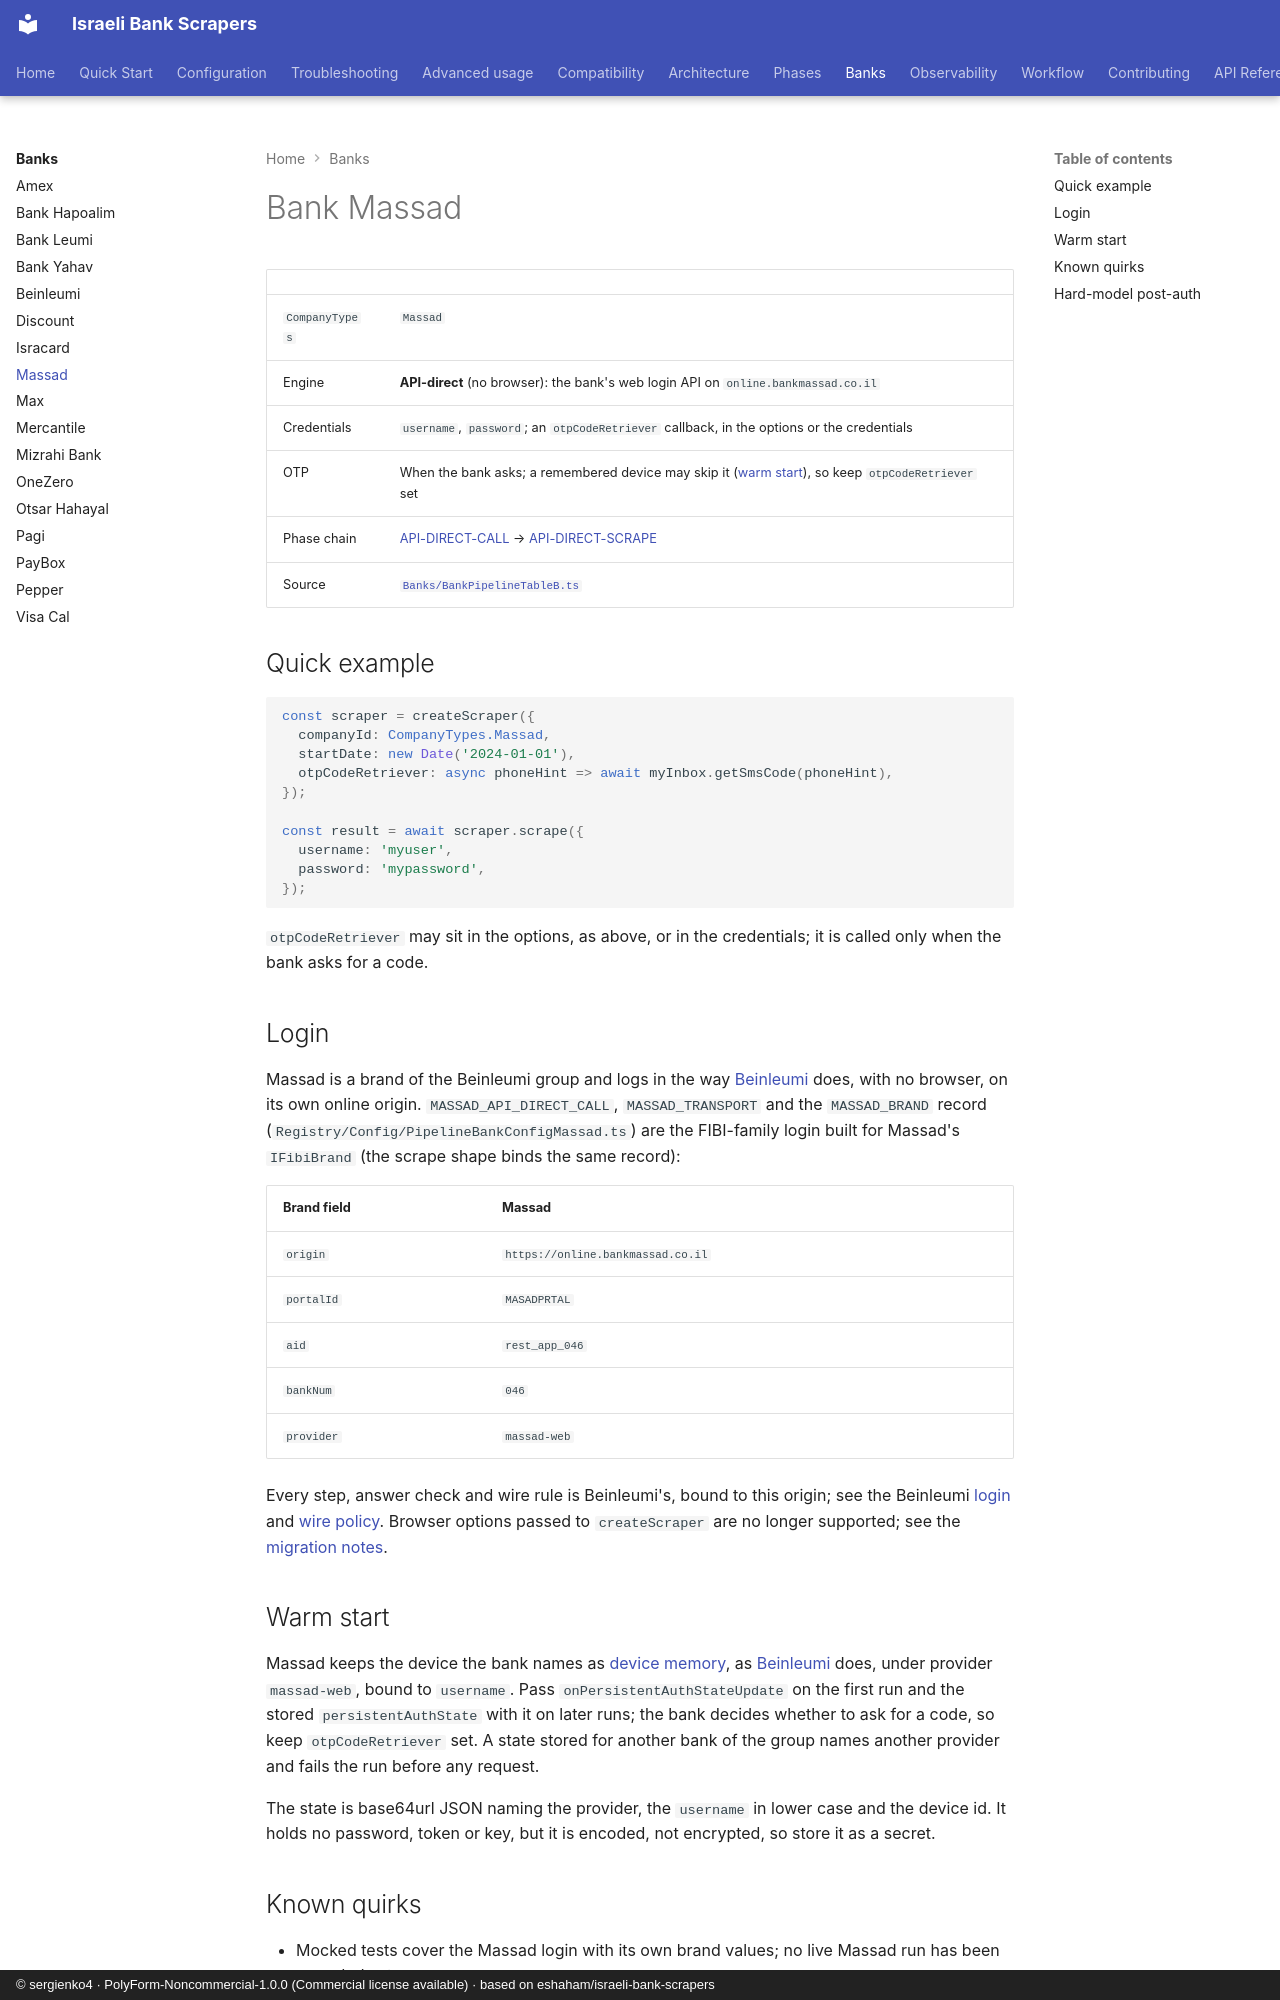

repository: sergienko4/israeli-bank-scrapers · page: banks/massad/index.html · generator: mkdocs · copyright: © sergienko4 · PolyForm-Noncommercial-1.0.0 (Commercial license available) · based on eshaham/israeli-bank-scrapers

# Bank Massad

|                |                                                                                                                                                              |
| -------------- | ------------------------------------------------------------------------------------------------------------------------------------------------------------ |
| `CompanyTypes` | `Massad`                                                                                                                                                     |
| Engine         | **API-direct** (no browser): the bank's web login API on `online.bankmassad.co.il`                                                                           |
| Credentials    | `username`, `password`; an `otpCodeRetriever` callback, in the options or the credentials                                                                    |
| OTP            | When the bank asks; a remembered device may skip it ([warm start](#warm-start)), so keep `otpCodeRetriever` set                                              |
| Phase chain    | [API-DIRECT-CALL](../phases/api-direct-call.md) → [API-DIRECT-SCRAPE](../phases/api-direct-scrape.md)                                                        |
| Source         | [`Banks/BankPipelineTableB.ts`](https://github.com/sergienko4/israeli-bank-scrapers/blob/{{BRANCH}}/src/Scrapers/Pipeline/Banks/BankPipelineTableB.ts) |

## Quick example

```typescript
const scraper = createScraper({
  companyId: CompanyTypes.Massad,
  startDate: new Date('2024-01-01'),
  otpCodeRetriever: async phoneHint => await myInbox.getSmsCode(phoneHint),
});

const result = await scraper.scrape({
  username: 'myuser',
  password: 'mypassword',
});
```

`otpCodeRetriever` may sit in the options, as above, or in the credentials; it
is called only when the bank asks for a code.

## Login

Massad is a brand of the Beinleumi group and logs in the way
[Beinleumi](beinleumi.md#login) does, with no browser, on its own online
origin. `MASSAD_API_DIRECT_CALL`, `MASSAD_TRANSPORT` and the `MASSAD_BRAND` record
(`Registry/Config/PipelineBankConfigMassad.ts`) are the FIBI-family login built
for Massad's `IFibiBrand` (the scrape shape binds the same record):

| Brand field | Massad                            |
| ----------- | --------------------------------- |
| `origin`    | `https://online.bankmassad.co.il` |
| `portalId`  | `MASADPRTAL`                      |
| `aid`       | `rest_app_046`                    |
| `bankNum`   | `046`                             |
| `provider`  | `massad-web`                      |

Every step, answer check and wire rule is Beinleumi's, bound to this origin;
see the Beinleumi [login](beinleumi.md#login) and
[wire policy](beinleumi.md#wire-policy). Browser options passed to
`createScraper` are no longer supported; see the
[migration notes](../configuration.md#removed-browser-options).

## Warm start

Massad keeps the device the bank names as
[device memory](../phases/api-direct-call/auth.md#device-memory), as
[Beinleumi](beinleumi.md#warm-start) does, under provider `massad-web`, bound
to `username`. Pass `onPersistentAuthStateUpdate` on the first run and the
stored `persistentAuthState` with it on later runs; the bank decides whether
to ask for a code, so keep `otpCodeRetriever` set. A state stored for another
bank of the group names another provider and fails the run before any request.

The state is base64url JSON naming the provider, the `username` in lower
case and the device id. It holds no password, token or key, but it is
encoded, not encrypted, so store it as a secret.
